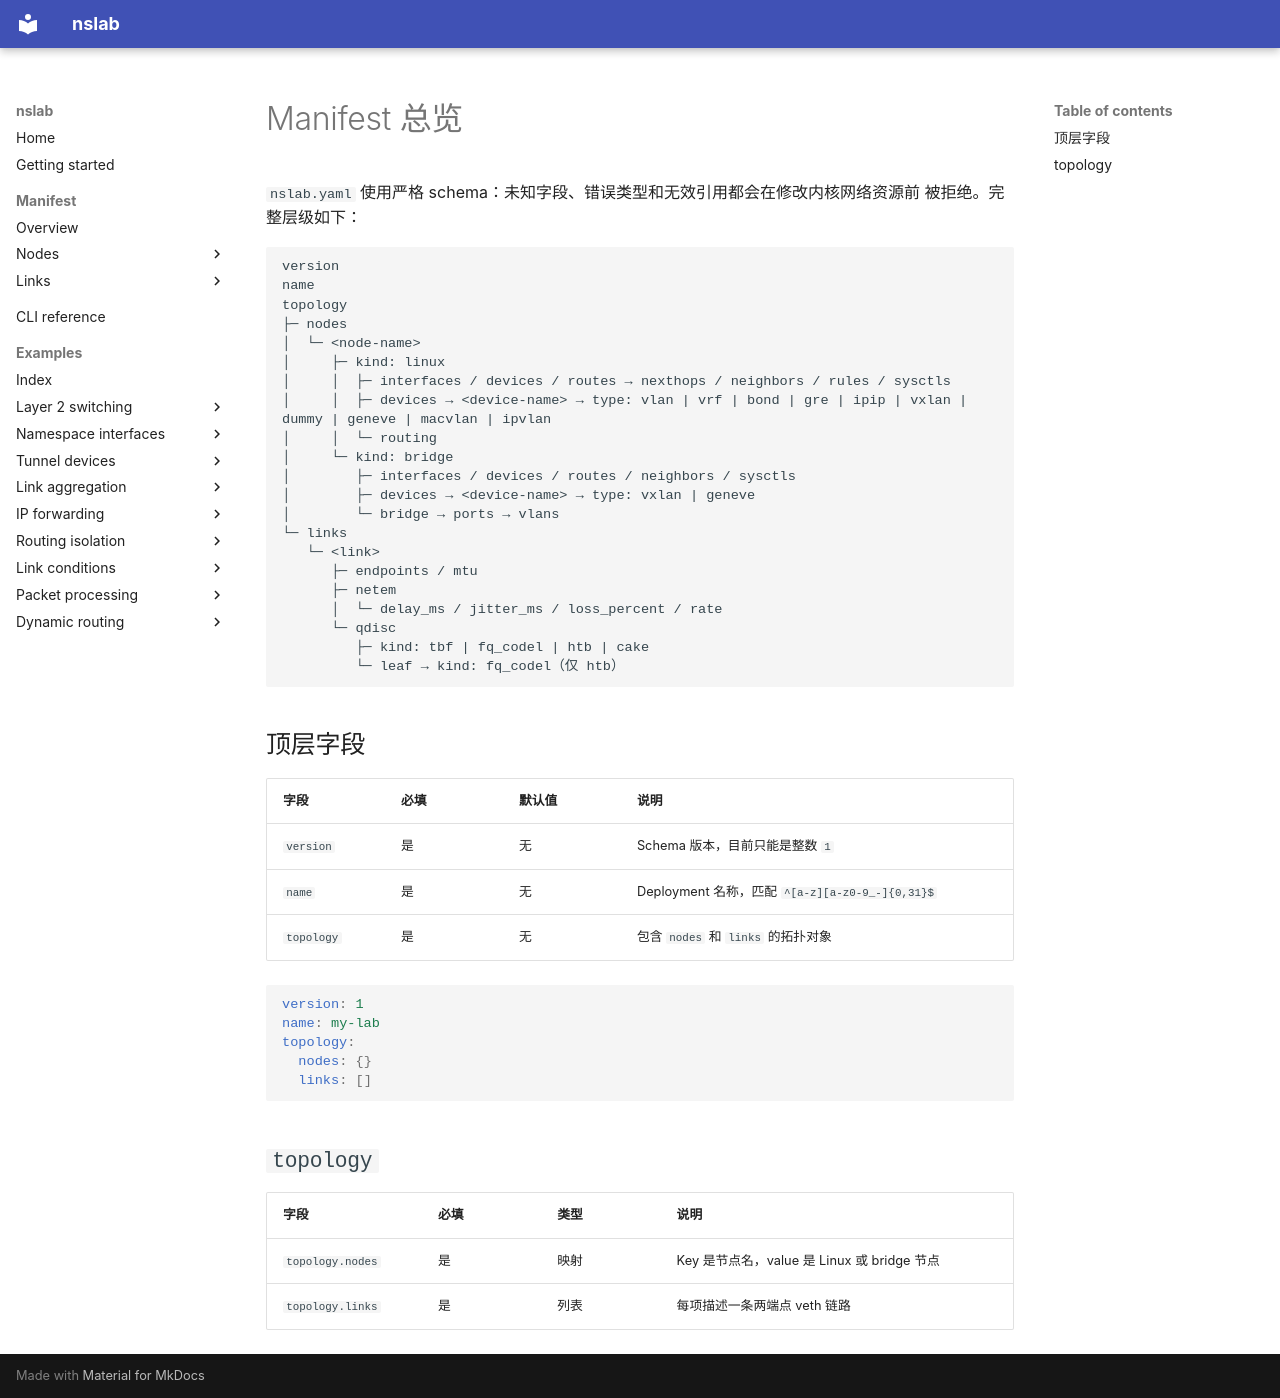

repository: calcky/nslab · page: manifest-overview.zh/index.html · generator: mkdocs

# Manifest 总览


`nslab.yaml` 使用严格 schema：未知字段、错误类型和无效引用都会在修改内核网络资源前
被拒绝。完整层级如下：

```text
version
name
topology
├─ nodes
│  └─ <node-name>
│     ├─ kind: linux
│     │  ├─ interfaces / devices / routes → nexthops / neighbors / rules / sysctls
│     │  ├─ devices → <device-name> → type: vlan | vrf | bond | gre | ipip | vxlan | dummy | geneve | macvlan | ipvlan
│     │  └─ routing
│     └─ kind: bridge
│        ├─ interfaces / devices / routes / neighbors / sysctls
│        ├─ devices → <device-name> → type: vxlan | geneve
│        └─ bridge → ports → vlans
└─ links
   └─ <link>
      ├─ endpoints / mtu
      ├─ netem
      │  └─ delay_ms / jitter_ms / loss_percent / rate
      └─ qdisc
         ├─ kind: tbf | fq_codel | htb | cake
         └─ leaf → kind: fq_codel（仅 htb）
```

## 顶层字段

| 字段 | 必填 | 默认值 | 说明 |
| --- | --- | --- | --- |
| `version` | 是 | 无 | Schema 版本，目前只能是整数 `1` |
| `name` | 是 | 无 | Deployment 名称，匹配 `^[a-z][a-z0-9_-]{0,31}$` |
| `topology` | 是 | 无 | 包含 `nodes` 和 `links` 的拓扑对象 |

```yaml
version: 1
name: my-lab
topology:
  nodes: {}
  links: []
```

## `topology`

| 字段 | 必填 | 类型 | 说明 |
| --- | --- | --- | --- |
| `topology.nodes` | 是 | 映射 | Key 是节点名，value 是 Linux 或 bridge 节点 |
| `topology.links` | 是 | 列表 | 每项描述一条两端点 veth 链路 |
